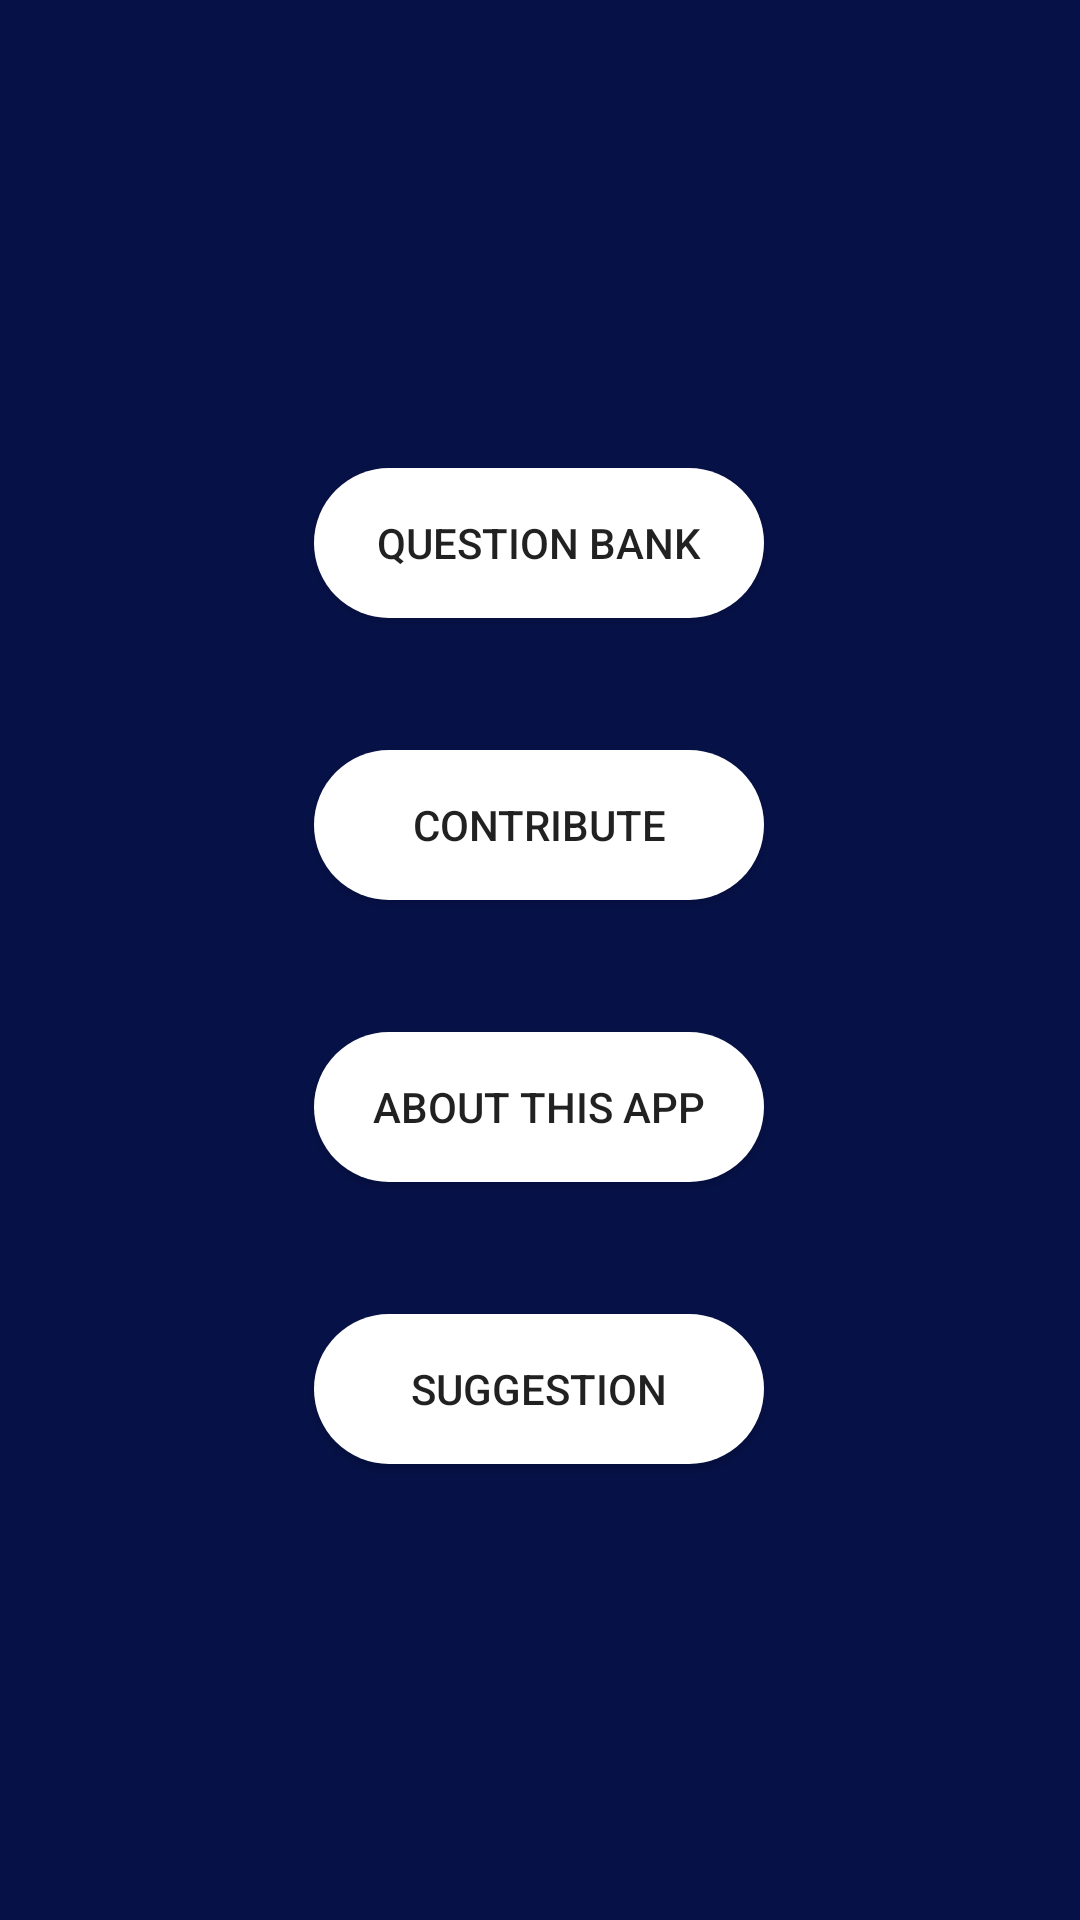

Reconstruct the res/layout file that produces this screen, plus the resources it refers to.
<!-- AndroidManifest.xml: application theme AppTheme -->
<!-- res/layout/activity_main.xml -->
<?xml version="1.0" encoding="utf-8"?>
<androidx.constraintlayout.widget.ConstraintLayout xmlns:android="http://schemas.android.com/apk/res/android"
    xmlns:app="http://schemas.android.com/apk/res-auto"
    xmlns:tools="http://schemas.android.com/tools"
    android:layout_width="match_parent"
    android:layout_height="match_parent"
    android:layout_centerInParent="true"
    android:layout_centerHorizontal="true"
    android:layout_centerVertical="true"
    android:layout_gravity="center"
    android:background="@drawable/home"
    tools:context=".MainActivity">


    <TextView
        android:id="@+id/time"
        android:layout_width="wrap_content"
        android:layout_height="wrap_content"
        android:layout_marginTop="48dp"
        android:gravity="center"
        android:padding="2dp"
        android:textColor="#FDFDFD"
        android:textSize="24sp"
        app:fontFamily="sans-serif-condensed"
        app:layout_constraintEnd_toEndOf="parent"
        app:layout_constraintHorizontal_bias="0.498"
        app:layout_constraintStart_toStartOf="parent"
        app:layout_constraintTop_toTopOf="parent" />

    <Button
        android:id="@+id/QuesBank"
        android:layout_width="150dp"
        android:layout_height="50dp"
        android:layout_marginBottom="44dp"
        android:background="@drawable/button"
        android:text="Question Bank"
        app:layout_constraintBottom_toTopOf="@+id/contribute"
        app:layout_constraintEnd_toEndOf="parent"
        app:layout_constraintHorizontal_bias="0.498"
        app:layout_constraintStart_toStartOf="parent" />

    <Button
        android:id="@+id/contribute"
        android:layout_width="150dp"
        android:layout_height="50dp"
        android:layout_marginBottom="44dp"
        android:background="@drawable/button"
        android:text="Contribute"
        app:layout_constraintBottom_toTopOf="@+id/about"
        app:layout_constraintEnd_toEndOf="parent"
        app:layout_constraintHorizontal_bias="0.498"
        app:layout_constraintStart_toStartOf="parent" />

    <Button
        android:id="@+id/about"
        android:layout_width="150dp"
        android:layout_height="50dp"
        android:layout_marginBottom="44dp"
        android:background="@drawable/button"
        android:text="About This App"
        app:layout_constraintBottom_toTopOf="@+id/suggestion"
        app:layout_constraintEnd_toEndOf="parent"
        app:layout_constraintHorizontal_bias="0.498"
        app:layout_constraintStart_toStartOf="parent" />

    <Button
        android:id="@+id/suggestion"
        android:layout_width="150dp"
        android:layout_height="50dp"
        android:layout_marginBottom="152dp"
        android:background="@drawable/button"
        android:gravity="center"
        android:padding="2dp"
        android:text="Suggestion"
        app:layout_constraintBottom_toBottomOf="parent"
        app:layout_constraintEnd_toEndOf="parent"
        app:layout_constraintHorizontal_bias="0.498"
        app:layout_constraintStart_toStartOf="parent" />

</androidx.constraintlayout.widget.ConstraintLayout>
<!-- resources referenced by this layout -->
<resources>
  <!-- drawable button (drawable) -->
  <?xml version="1.0" encoding="utf-8"?>
  <shape android:shape="rectangle" xmlns:android="http://schemas.android.com/apk/res/android">
  <corners android:radius="50sp"/>
      <solid android:color="#FFFFFF"/>
  
  </shape>
  <!-- drawable home: png bitmap (drawable-hdpi, 4188 bytes) -->
  <style name="AppTheme" parent="Theme.AppCompat.Light.DarkActionBar">
          
  
          <item name="colorPrimary">@color/colorAccent</item>
          <item name="colorPrimaryDark">@color/colorAccent</item>
          <item name="colorAccent">@color/colorAccent</item>
          <item name="windowNoTitle">true</item>
          <item name="windowActionBar">false</item>
      </style>
  <!-- not gathered from this repository: default colours our renderer supplied (Android Studio template values) -->
  <color name="colorAccent">#FF03DAC5</color>
</resources>
